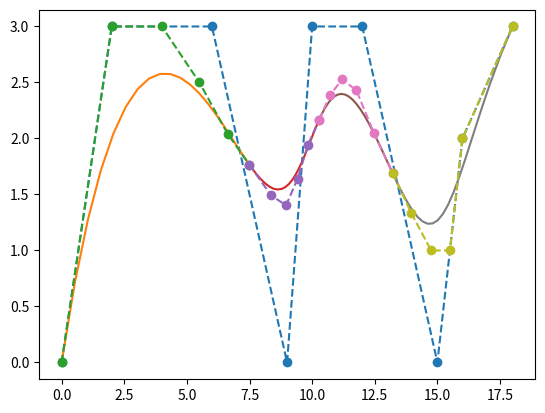

This chart was generated by the following Python code:
import numpy as np
import matplotlib.pyplot as plt
import math

def generateBezierControlPoints(controlPoints,k):
    n=len(controlPoints)
    N=n-k # N bezier curves

    knotVector=[0 for i in range(k)]
    knotVector.extend([i for i in range(1,N)])
    knotVector.extend([N for i in range(k)])
    polars={}
    points=[]
    tmp=[]
    fig,ax=plt.subplots()
    ax.plot(controlPoints[:,0],controlPoints[:,1],'o--')
    
    for i in range(n):
        key=''.join(map(str,knotVector[i:i+k]))
        polars[key]=controlPoints[i]
        points.append(key)
    
    def computePoints(key1,key2):
        nums=[i for i in key2]
        same=[]
        diff=0
        for i in key1:
            if i in nums:
                same.append(i)
                nums.remove(i)
            else:
                diff=int(i)
        if len(nums)==1:  # only 1 different
            diff1=int(nums[0])
            length=diff1-diff
            if length==1:return
            for j in range(diff+1,diff1):
                sameCopy=same.copy()
                sameCopy.append(str(j))
                sameCopy.sort()
                key=''.join(x for x in sameCopy)
                if key in polars.keys():continue
                else:
                    value=(polars[key2]*(j-diff)+polars[key1]*(diff1-j))/length
                    polars[key]=value
                    tmp.append(key)
            return
        else:return

    for j in range(k-1):
        tmp=[]
        for i in range(len(points)-1):
            r=0
            while i+r+1<len(points):
                r+=1
                computePoints(points[i],points[i+r])
        points=tmp
    
    for i in range(N):
        bezierControlPoints=[]
        for j in range(k):
            point=str(i)*(k-j)+str(i+1)*j
            bezierControlPoints.append(point)
        bezierControlPoints.append(str(i+1)*k)
        arrayPoints=np.array([polars[key] for key in bezierControlPoints])
        curvePoints=generate_bezier_curve(arrayPoints)
        ax.plot(curvePoints[:,0],curvePoints[:,1])
        ax.plot(arrayPoints[:,0],arrayPoints[:,1],'o--')
    
    plt.show()

def generate_bezier_curve(control_points, num_points=20):
    t = np.linspace(0, 1, num_points)
    n = len(control_points)
    curve_points = np.zeros((num_points, 2))

    for i in range(num_points):
        time=t[i]
        b=[math.comb(n-1,j)*time**j*(1-time)**(n-1-j) for j in range(n)]
        curve_points[i]=np.dot(b,control_points)

    return curve_points
    

controlPoints=np.array([[0, 0], [2, 3], [6, 3], [9, 0],[10,3],[12,3],[15,0],[16,2],[18,3]])
generateBezierControlPoints(controlPoints,5)
